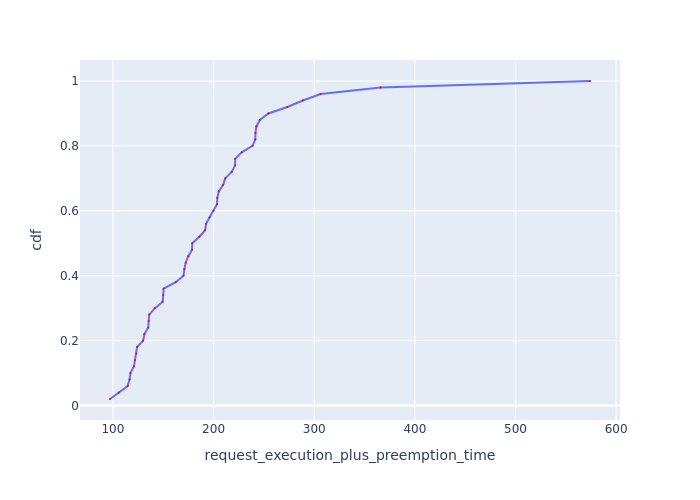

The data file committed next to this chart (first rows):
Request Id, request_execution_plus_preemption_time, cdf
0_24, 97.08, 0.02
0_28, 105.9, 0.04
0_41, 114.6, 0.06
0_31, 116.5, 0.08
0_16, 117.4, 0.1
0_17, 120.8, 0.12
0_18, 121.9, 0.14
0_40, 123.3, 0.16
0_49, 124, 0.18
0_38, 130, 0.2
0_15, 131.2, 0.22
0_13, 135.1, 0.24
0_34, 135.5, 0.26
0_20, 136, 0.28
0_35, 141.7, 0.3
0_32, 149.4, 0.32
0_37, 150, 0.34
0_12, 150.4, 0.36
0_21, 162.3, 0.38
0_29, 170.1, 0.4
0_2, 171, 0.42
0_33, 172.3, 0.44
0_9, 174.8, 0.46
0_26, 178.6, 0.48
0_4, 178.8, 0.5
0_5, 185.9, 0.52
0_3, 191.5, 0.54
0_22, 192.6, 0.56
0_8, 196.1, 0.58
0_45, 199.9, 0.6
0_47, 203.4, 0.62
0_48, 203.7, 0.64
0_46, 205.2, 0.66
0_27, 209.5, 0.68
0_42, 211.6, 0.7
0_6, 218, 0.72
0_11, 221.4, 0.74
0_23, 221.5, 0.76
0_1, 227.9, 0.78
0_14, 238.7, 0.8
0_19, 241.5, 0.82
0_36, 241.6, 0.84
0_10, 242.6, 0.86
0_0, 246, 0.88
0_25, 254.5, 0.9
0_43, 273.3, 0.92
0_39, 288.8, 0.94
0_30, 306.3, 0.96
0_44, 366, 0.98
0_7, 574.1, 1.0
